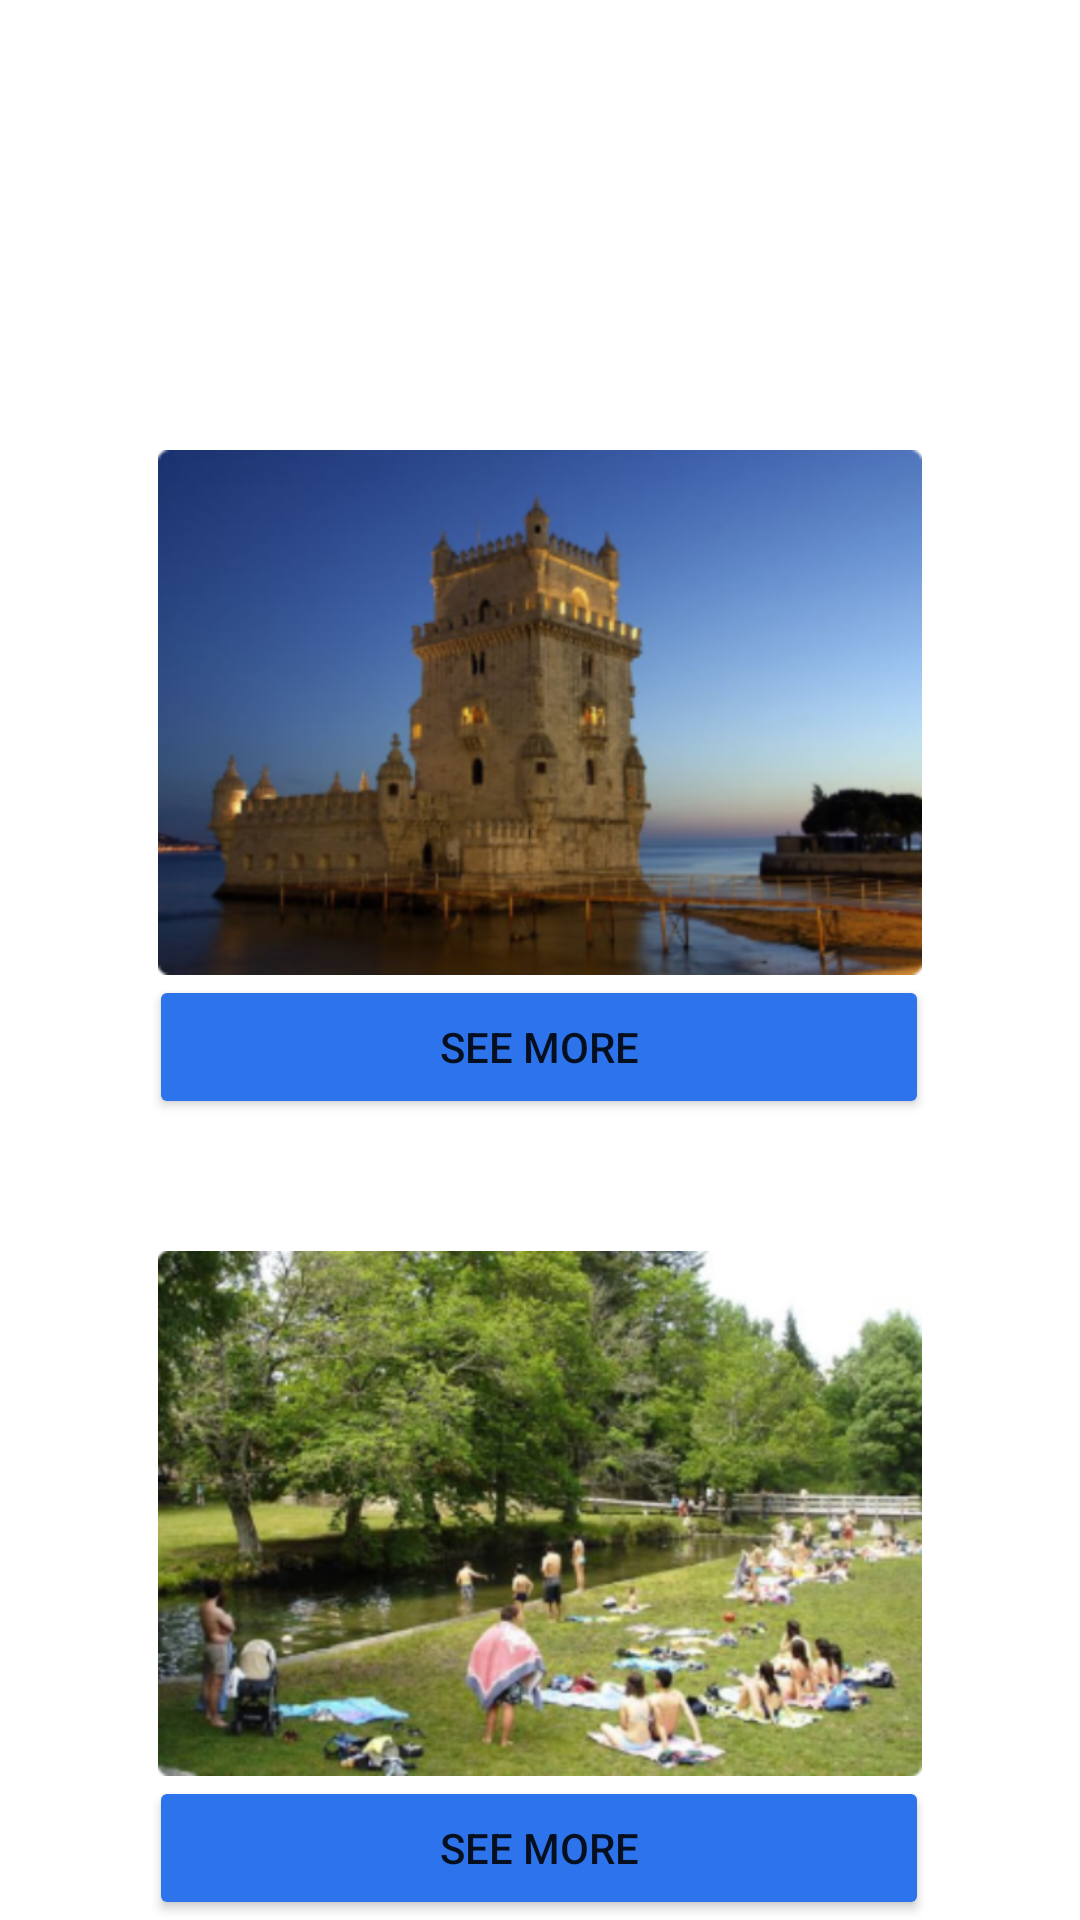

Here is an Android app screen rendered from its layout file. Give the layout XML and the strings, colors and styles it references.
<!-- AndroidManifest.xml: application theme Theme.Projeto_CM -->
<!-- res/layout/fragment_categories.xml -->
<?xml version="1.0" encoding="utf-8"?>
<androidx.constraintlayout.widget.ConstraintLayout xmlns:android="http://schemas.android.com/apk/res/android"
    xmlns:app="http://schemas.android.com/apk/res-auto"
    xmlns:tools="http://schemas.android.com/tools"
    android:layout_width="match_parent"
    android:layout_height="match_parent"
    android:background="?attr/background_color"
    tools:context=".ui.Categories.CategoriesFragment">

    <Button
        android:id="@+id/button_upload2"
        android:layout_width="260dp"
        android:layout_height="wrap_content"
        android:layout_marginStart="66dp"
        android:layout_marginEnd="67dp"
        android:backgroundTint="#2D73EB"
        android:text="@string/see_more"
        app:layout_constraintBottom_toBottomOf="parent"
        app:layout_constraintEnd_toEndOf="parent"
        app:layout_constraintStart_toStartOf="parent" />

    <Button
        android:id="@+id/button_upload4"
        android:layout_width="260dp"
        android:layout_height="wrap_content"
        android:layout_marginStart="66dp"
        android:layout_marginEnd="67dp"
        android:layout_marginBottom="13dp"
        android:backgroundTint="#2D73EB"
        android:text="@string/see_more"
        app:layout_constraintBottom_toTopOf="@+id/text_category_leisure"
        app:layout_constraintEnd_toEndOf="parent"
        app:layout_constraintStart_toStartOf="parent" />

    <TextView
        android:id="@+id/text_aboutUs"
        android:layout_width="wrap_content"
        android:layout_height="wrap_content"
        android:layout_marginTop="25dp"
        android:text="@string/categories"
        android:textAlignment="center"
        android:textColor="@color/white"
        android:textSize="34sp"
        app:layout_constraintEnd_toEndOf="parent"
        app:layout_constraintStart_toStartOf="parent"
        app:layout_constraintTop_toTopOf="parent" />

    <Button
        android:id="@+id/back_button"
        android:layout_width="wrap_content"
        android:layout_height="wrap_content"
        android:layout_marginTop="20dp"
        android:background="?android:attr/selectableItemBackground"
        android:rotation="180"
        android:text=">"
        android:textColor="@color/white"
        android:textSize="30dp"
        app:layout_constraintStart_toStartOf="parent"
        app:layout_constraintTop_toTopOf="parent" />


    <TextView
        android:id="@+id/text_category_leisure"
        android:layout_width="wrap_content"
        android:layout_height="wrap_content"
        android:layout_marginStart="66dp"
        android:layout_marginEnd="185dp"
        android:layout_marginBottom="4dp"
        android:text="@string/leisure_tourism"
        android:textAlignment="center"
        android:textColor="@color/white"
        android:textSize="20sp"
        app:layout_constraintBottom_toTopOf="@+id/imageView4"
        app:layout_constraintEnd_toEndOf="parent"
        app:layout_constraintStart_toStartOf="parent" />

    <TextView
        android:id="@+id/text_category_cultural2"
        android:layout_width="wrap_content"
        android:layout_height="wrap_content"
        android:layout_marginStart="69dp"
        android:layout_marginEnd="178dp"
        android:layout_marginBottom="4dp"
        android:text="@string/cultural_tourism"
        android:textAlignment="center"
        android:textColor="@color/white"
        android:textSize="20sp"
        app:layout_constraintBottom_toTopOf="@+id/imageView"
        app:layout_constraintEnd_toEndOf="parent"
        app:layout_constraintStart_toStartOf="parent" />

    <ImageView
        android:id="@+id/imageView"
        android:layout_width="wrap_content"
        android:layout_height="wrap_content"
        android:layout_marginStart="69dp"
        android:layout_marginEnd="69dp"
        android:src="@drawable/cultural_tourism"
        app:layout_constraintBottom_toTopOf="@+id/button_upload4"
        app:layout_constraintEnd_toEndOf="parent"
        app:layout_constraintStart_toStartOf="parent" />

    <ImageView
        android:id="@+id/imageView4"
        android:layout_width="wrap_content"
        android:layout_height="wrap_content"
        android:layout_marginStart="69dp"
        android:layout_marginEnd="69dp"
        android:src="@drawable/leisure_tourism"
        app:layout_constraintBottom_toTopOf="@+id/button_upload2"
        app:layout_constraintEnd_toEndOf="parent"
        app:layout_constraintStart_toStartOf="parent" />

</androidx.constraintlayout.widget.ConstraintLayout>
<!-- resources referenced by this layout -->
<resources>
  <color name="white">#FFFFFFFF</color>
  <!-- drawable cultural_tourism: png bitmap (drawable-xhdpi, 217862 bytes) -->
  <!-- drawable leisure_tourism: png bitmap (drawable-xhdpi, 372142 bytes) -->
  <string name="categories">Categories</string>
  <string name="cultural_tourism">Cultural Tourism</string>
  <string name="leisure_tourism">Leisure Tourism</string>
  <string name="see_more">See More</string>
  <style name="Theme.Projeto_CM" parent="Theme.MaterialComponents.DayNight.DarkActionBar">
          
          <item name="colorPrimary">@color/black</item>
          <item name="colorPrimaryVariant">@color/black</item>
          <item name="colorOnPrimary">@color/white</item>
          
          <item name="colorSecondary">@color/teal_200</item>
          <item name="colorSecondaryVariant">@color/teal_700</item>
          <item name="colorOnSecondary">@color/black</item>
          
          <item name="android:statusBarColor" tools:targetApi="l">?attr/colorPrimaryVariant</item>
          
      </style>
  <color name="black">#FF000000</color>
  <color name="teal_200">#FF03DAC5</color>
  <color name="teal_700">#FF018786</color>
</resources>
